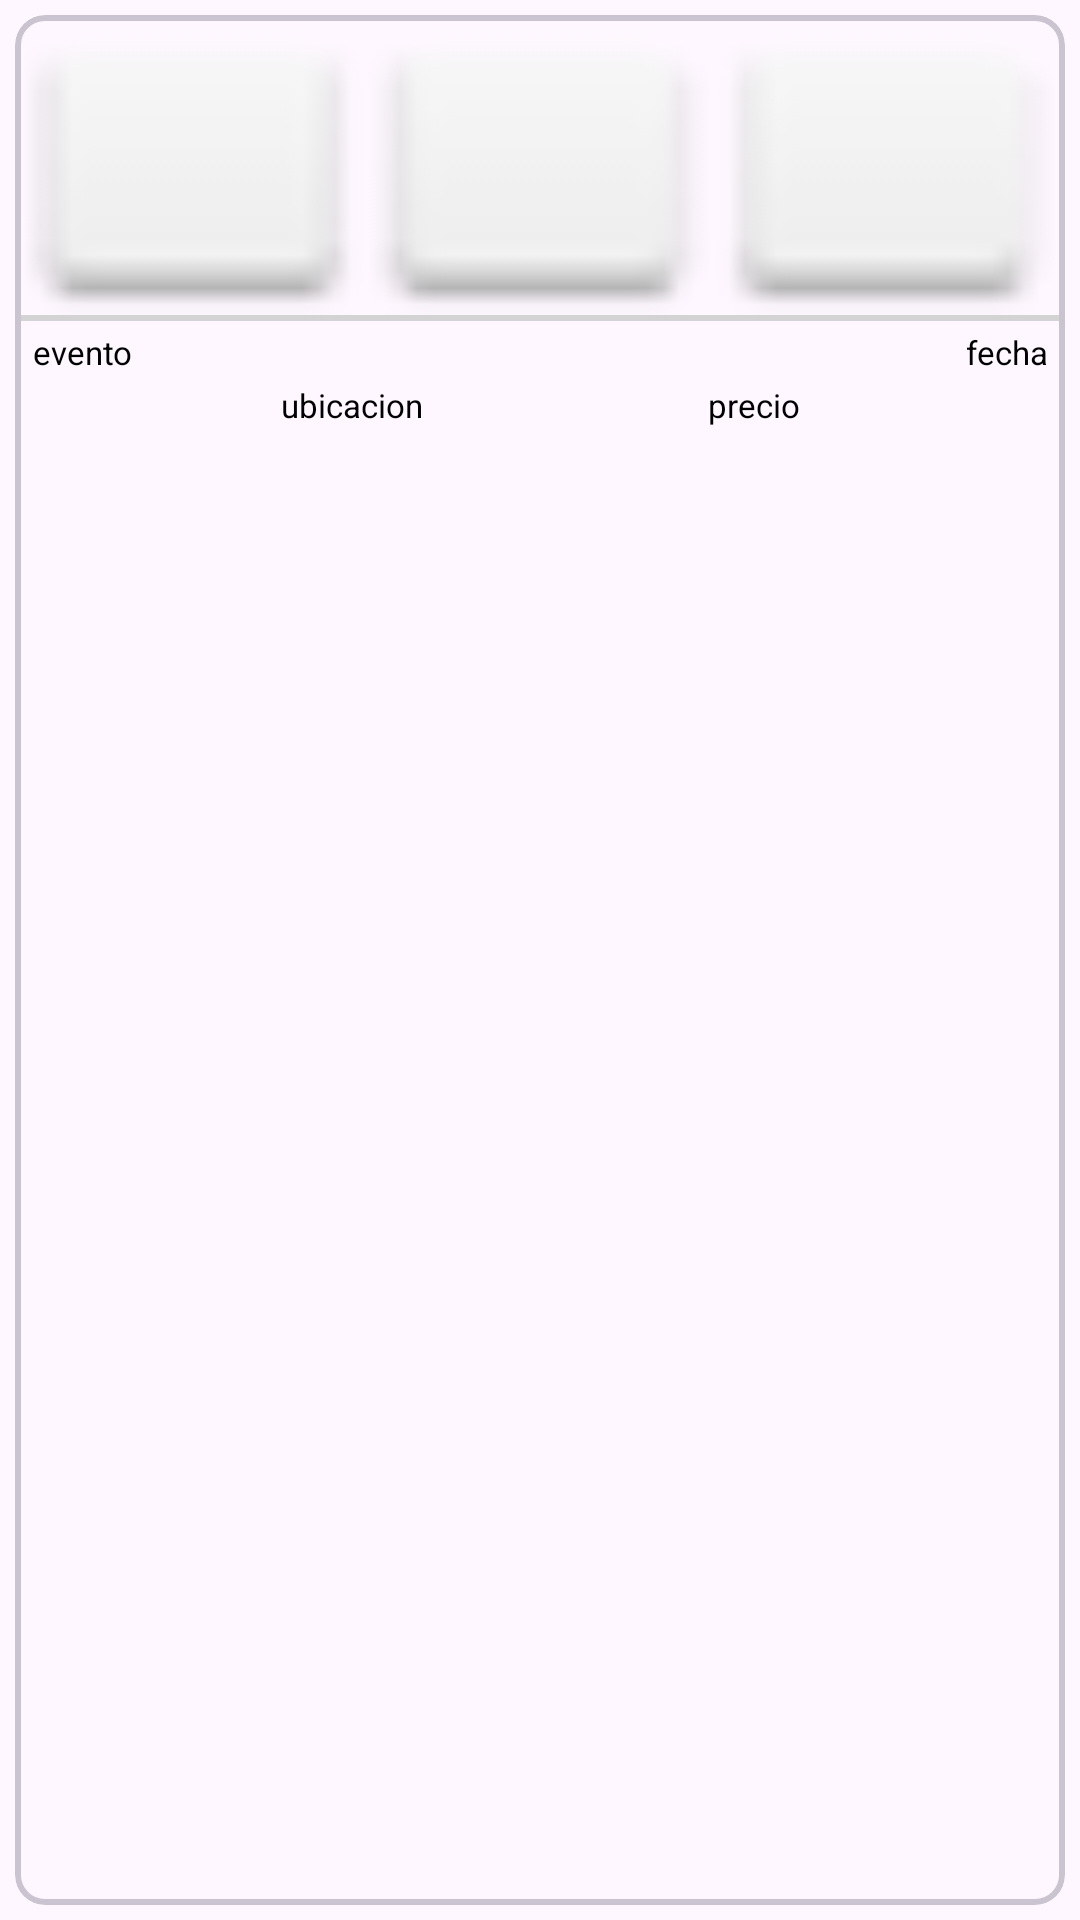

Produce the Android XML layout that renders to this screen, including the resource entries it uses.
<!-- AndroidManifest.xml: application theme Theme.ProyectoPatrones -->
<!-- res/layout/carousel_cards.xml -->
<?xml version="1.0" encoding="utf-8"?>
<androidx.constraintlayout.widget.ConstraintLayout xmlns:android="http://schemas.android.com/apk/res/android"
    android:layout_width="200dp"
    android:layout_height="160dp"
    xmlns:app="http://schemas.android.com/apk/res-auto">

    <com.google.android.material.card.MaterialCardView
        android:layout_width="match_parent"
        android:layout_height="match_parent"
        android:layout_margin="5dp"
        app:strokeWidth="2dp"
        app:cardCornerRadius="10dp">

        <androidx.constraintlayout.widget.ConstraintLayout
            android:layout_width="match_parent"
            android:layout_height="match_parent">

            <ImageView
                android:id="@+id/evento_imagen_carousel"
                android:layout_width="match_parent"
                android:layout_height="100dp"
                android:contentDescription="@string/no_description"
                android:scaleType="centerCrop"
                android:src="@android:drawable/ic_dialog_dialer"
                app:layout_constraintStart_toStartOf="parent"
                app:layout_constraintTop_toTopOf="parent" />

            <TextView
                android:id="@+id/barra_inutil"
                android:layout_width="match_parent"
                android:layout_height="2dp"
                android:background="@color/gray"
                app:layout_constraintEnd_toEndOf="parent"
                app:layout_constraintStart_toStartOf="parent"
                app:layout_constraintTop_toBottomOf="@id/evento_imagen_carousel" />

            <TextView
                android:id="@+id/evento_nombre"
                android:layout_width="match_parent"
                android:layout_height="wrap_content"
                android:layout_marginStart="6dp"
                android:layout_marginTop="3dp"
                android:layout_marginEnd="6dp"
                android:gravity="left"
                android:text="evento"
                android:textColor="@color/black"
                android:textSize="11sp"
                app:layout_constraintEnd_toEndOf="@id/evento_fecha"
                app:layout_constraintStart_toStartOf="parent"
                app:layout_constraintTop_toBottomOf="@id/barra_inutil" />

            <TextView
                android:id="@+id/evento_fecha"
                android:layout_width="match_parent"
                android:layout_height="wrap_content"
                android:layout_marginStart="6dp"
                android:layout_marginTop="3dp"
                android:layout_marginEnd="6dp"
                android:gravity="right"
                android:text="fecha"
                android:textColor="@color/black"
                android:textSize="11sp"
                app:layout_constraintEnd_toEndOf="parent"
                app:layout_constraintStart_toStartOf="@id/evento_nombre"
                app:layout_constraintTop_toBottomOf="@id/barra_inutil" />

            <TextView
                android:id="@+id/evento_lugar"
                android:layout_width="wrap_content"
                android:layout_height="wrap_content"
                android:layout_marginStart="6dp"
                android:layout_marginTop="3dp"
                android:layout_marginEnd="6dp"
                android:gravity="center"
                android:text="ubicacion"
                android:textColor="@color/black"
                android:textSize="11sp"
                app:layout_constraintEnd_toStartOf="@id/evento_precio"
                app:layout_constraintStart_toStartOf="parent"
                app:layout_constraintTop_toBottomOf="@id/evento_nombre" />

            <TextView
                android:id="@+id/evento_precio"
                android:layout_width="wrap_content"
                android:layout_height="wrap_content"
                android:layout_marginStart="6dp"
                android:layout_marginTop="3dp"
                android:layout_marginEnd="6dp"
                android:gravity="right"
                android:text="precio"
                android:textColor="@color/black"
                android:textSize="11sp"
                app:layout_constraintEnd_toEndOf="parent"
                app:layout_constraintStart_toEndOf="@id/evento_lugar"
                app:layout_constraintTop_toBottomOf="@id/evento_nombre" />

        </androidx.constraintlayout.widget.ConstraintLayout>

    </com.google.android.material.card.MaterialCardView>

</androidx.constraintlayout.widget.ConstraintLayout>
<!-- resources referenced by this layout -->
<resources>
  <color name="black">#FF000000</color>
  <color name="gray">#D3D3D3</color>
  <string name="no_description">no description</string>
  <style name="Theme.ProyectoPatrones" parent="Base.Theme.ProyectoPatrones" />
  <style name="Base.Theme.ProyectoPatrones" parent="Theme.Material3.DayNight.NoActionBar">
          
          <item name="colorPrimary">@color/blue</item>
      </style>
  <color name="blue">#00BCD4</color>
</resources>
